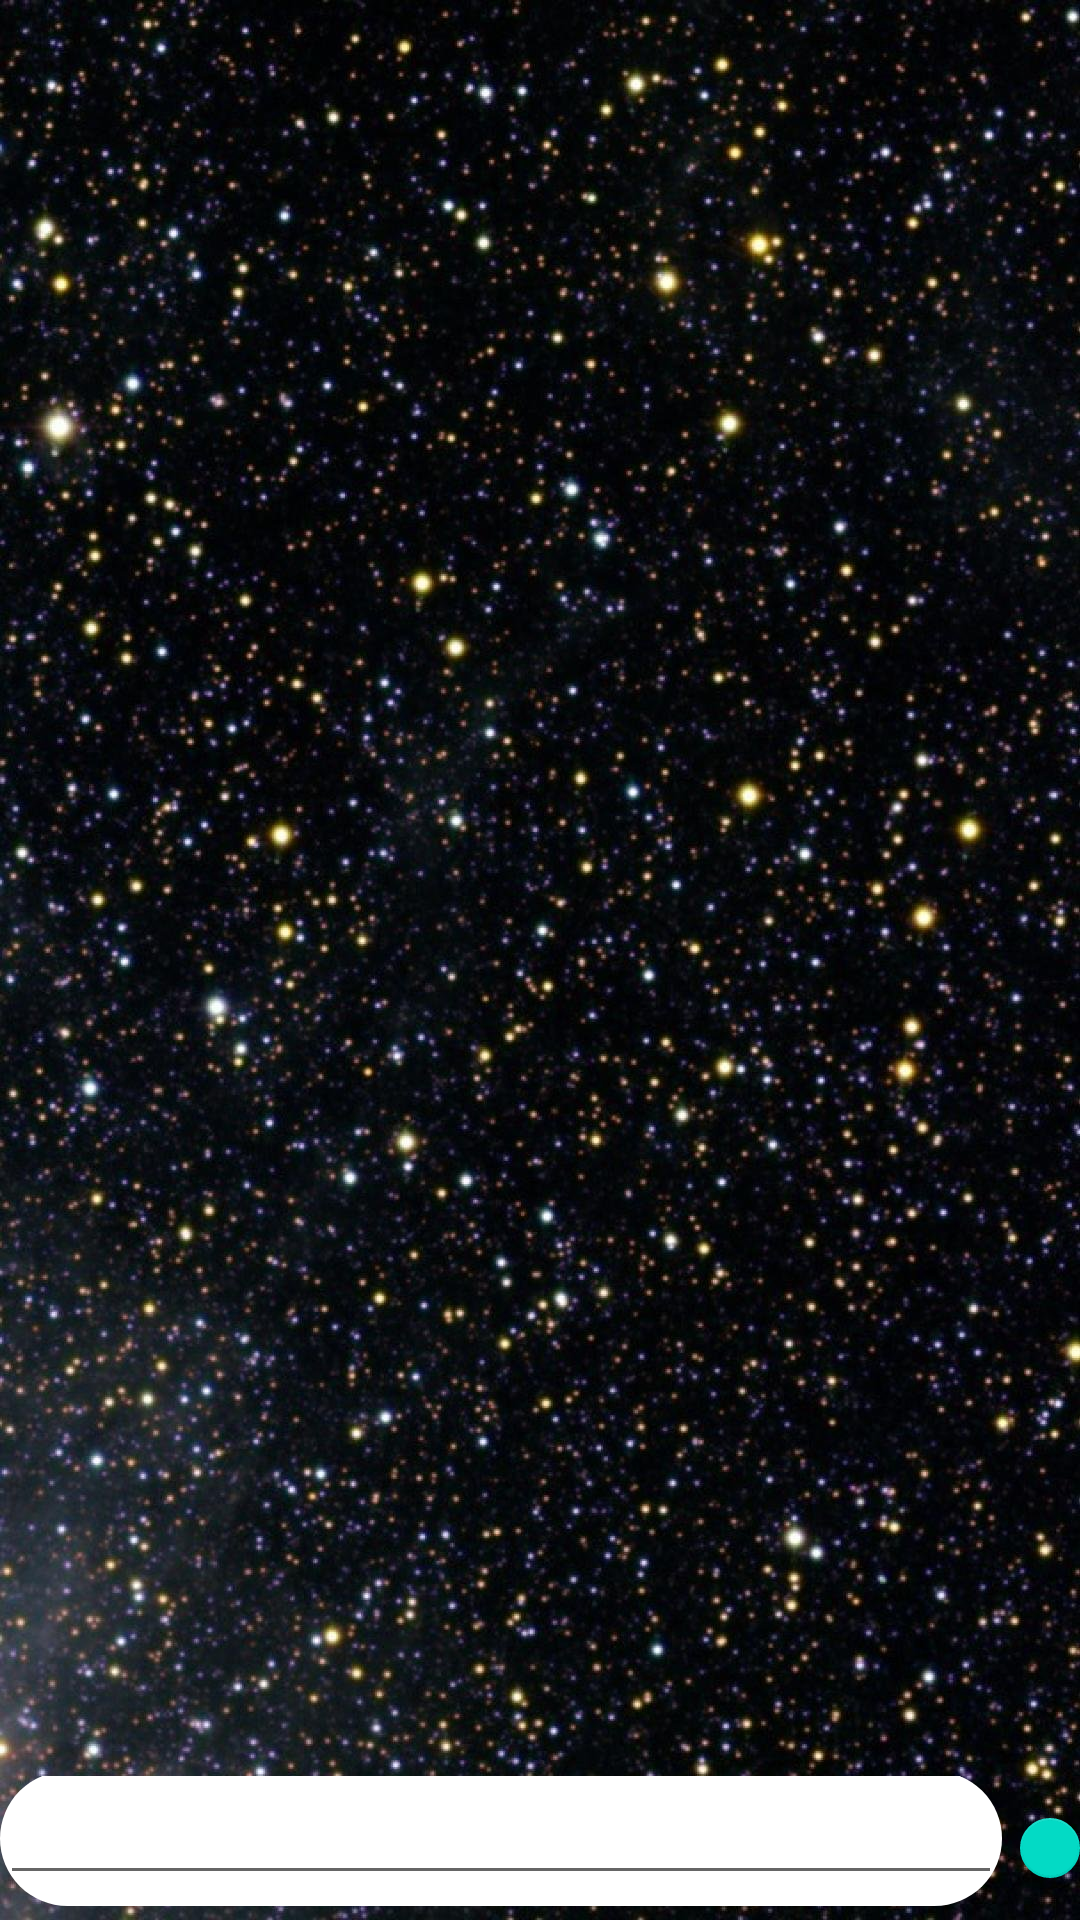

Produce the Android XML layout that renders to this screen, including the resource entries it uses.
<!-- AndroidManifest.xml: application theme AppTheme -->
<!-- res/layout/chat_activity.xml -->
<?xml version="1.0" encoding="utf-8"?>
<androidx.coordinatorlayout.widget.CoordinatorLayout xmlns:android="http://schemas.android.com/apk/res/android"
    android:layout_width="match_parent"
    android:layout_height="match_parent"
    xmlns:tools="http://schemas.android.com/tools"
    tools:context=".view.activity.ConversaActivity">

    <androidx.appcompat.widget.Toolbar
        android:id="@+id/toolbar2"
        android:layout_width="match_parent"
        android:layout_height="wrap_content"
        android:background="@color/colorAccent"
        android:minHeight="?attr/actionBarSize"
        android:theme="?attr/actionBarTheme" />

    <include
        layout="@layout/conteudo_chat"
        android:layout_width="wrap_content"
        android:layout_height="wrap_content" />
</androidx.coordinatorlayout.widget.CoordinatorLayout>
<!-- res/layout/conteudo_chat.xml (included above) -->
<?xml version="1.0" encoding="utf-8"?>
<LinearLayout xmlns:android="http://schemas.android.com/apk/res/android"
    xmlns:app="http://schemas.android.com/apk/res-auto"
    xmlns:tools="http://schemas.android.com/tools"
    android:layout_width="match_parent"
    android:layout_height="match_parent"
    android:background="@drawable/fundo_chat"
    android:orientation="vertical"
    tools:context=".view.activity.ConversaActivity"
    tools:showIn="@layout/chat_activity">

    <androidx.recyclerview.widget.RecyclerView
        android:id="@+id/recyclerMensagens"
        android:layout_width="match_parent"
        android:layout_height="wrap_content"
        android:layout_weight="1" />

    <LinearLayout
        android:layout_width="match_parent"
        android:layout_height="wrap_content"
        android:gravity="center_vertical"
        android:orientation="horizontal">

        <LinearLayout
            android:layout_width="match_parent"
            android:layout_height="45dp"
            android:layout_marginRight="6dp"
            android:layout_marginBottom="3dp"
            android:layout_weight="1"
            android:background="@drawable/fundo_msg"
            android:orientation="horizontal">

            <EditText
                android:id="@+id/editMensagem"
                android:layout_width="wrap_content"
                android:layout_height="wrap_content"
                android:layout_weight="1"
                android:ems="10"
                android:inputType="textPersonName" />
            
            <TextView
                android:id="@+id/msg_bot"
                android:layout_width="wrap_content"
                android:layout_height="wrap_content"/>
            
            
        </LinearLayout>

        <com.google.android.material.floatingactionbutton.FloatingActionButton
            android:id="@+id/fabEnviar"
            android:layout_width="wrap_content"
            android:layout_height="wrap_content"
            android:layout_weight="1"
            android:clickable="true"
            app:fabSize="mini" />
    </LinearLayout>
</LinearLayout>
<!-- resources referenced by this layout -->
<resources>
  <!-- drawable fundo_chat: jpg bitmap (drawable-v24, 294103 bytes) -->
  <!-- drawable fundo_msg (drawable) -->
  <?xml version="1.0" encoding="utf-8"?>
  <shape
      xmlns:android="http://schemas.android.com/apk/res/android"
      android:shape="rectangle">
  
      <solid android:color="#FFF"/>
      <corners android:radius="30dp"/>
  </shape>
  <style name="AppTheme" parent="Theme.AppCompat.Light.NoActionBar">
          
          <item name="colorPrimary">@color/colorPrimary</item>
          <item name="colorPrimaryDark">@color/colorPrimaryDark</item>
          <item name="colorAccent">@color/colorAccent</item>
      </style>
  <!-- not gathered from this repository: default colours our renderer supplied (Android Studio template values) -->
  <color name="colorPrimary">#FF6200EE</color>
  <color name="colorPrimaryDark">#FF3700B3</color>
  <color name="colorAccent">#FF03DAC5</color>
</resources>
